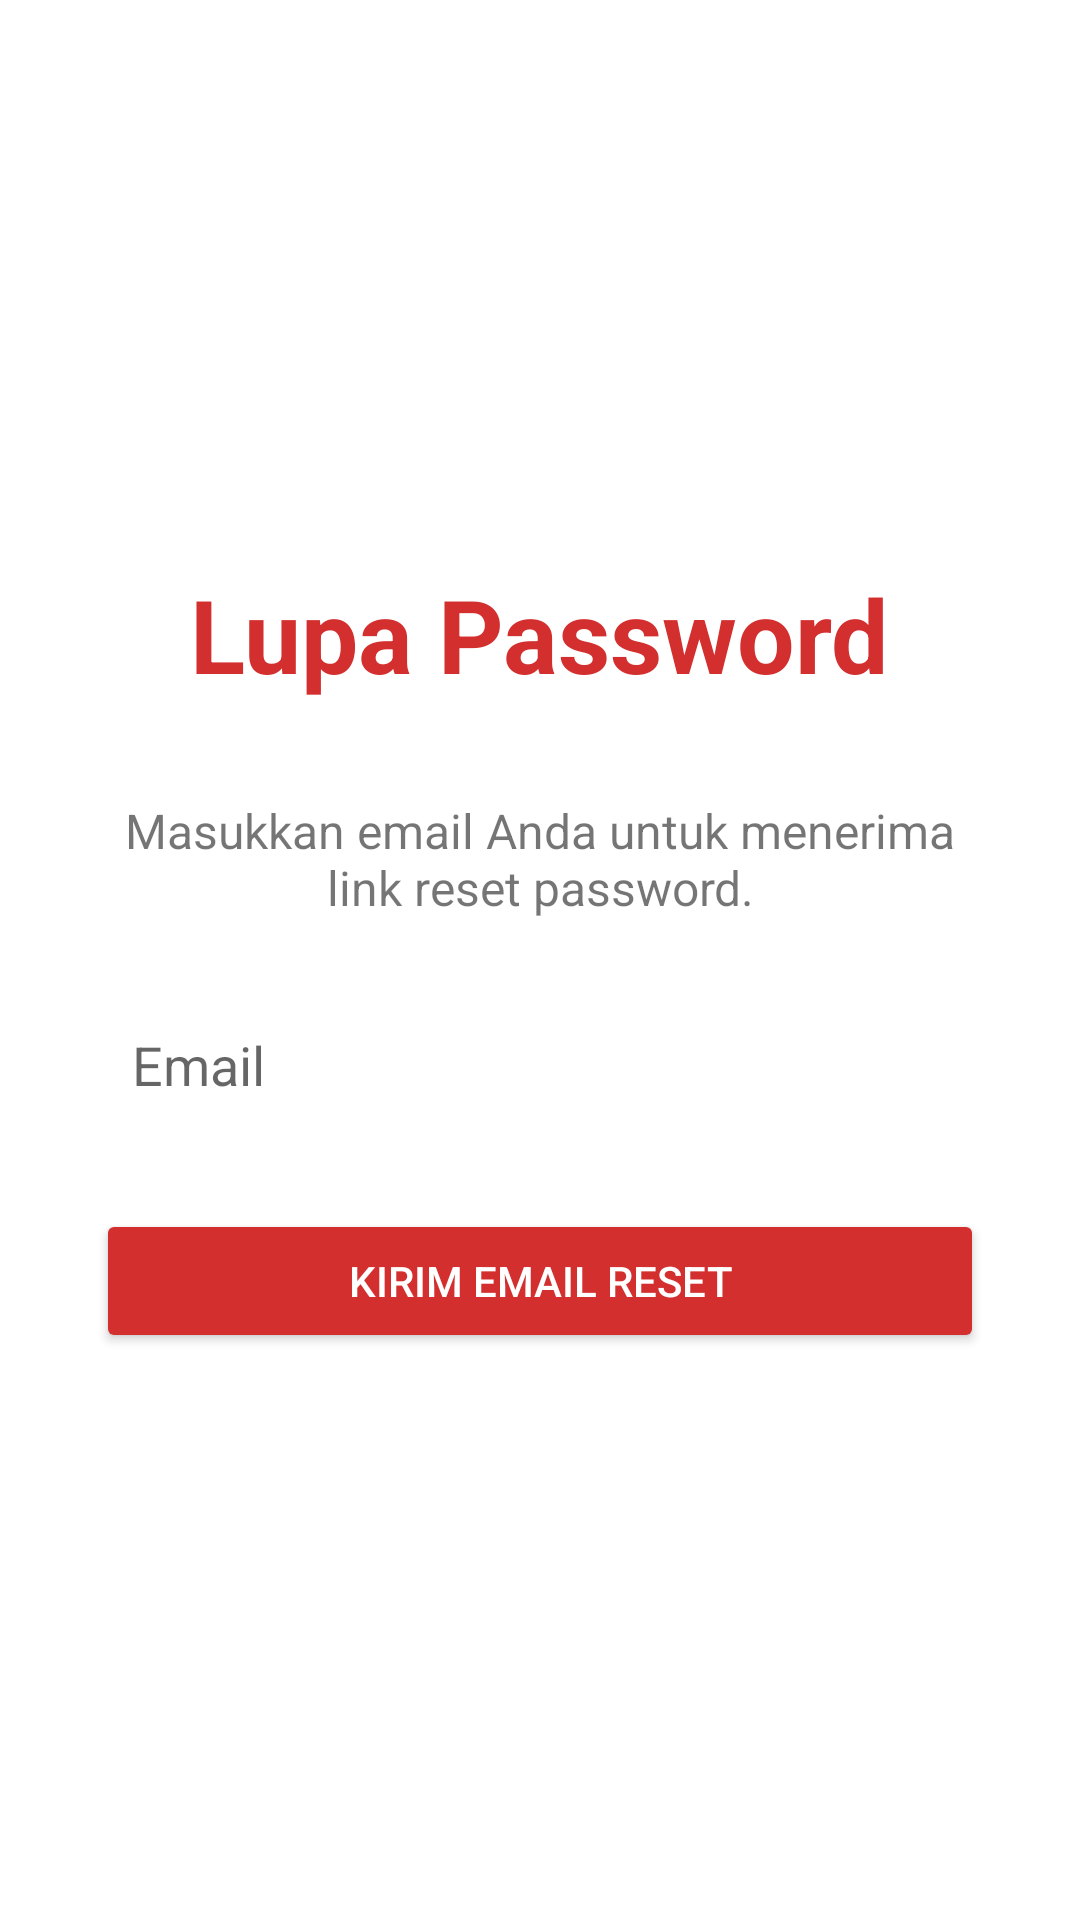

The Android layout XML behind this screen, and the referenced resources:
<!-- AndroidManifest.xml: application theme Theme.CleanWashLaundromat -->
<!-- res/layout/activity_forgot_password.xml -->
<?xml version="1.0" encoding="utf-8"?>
<LinearLayout xmlns:android="http://schemas.android.com/apk/res/android"
    xmlns:tools="http://schemas.android.com/tools"
    android:layout_width="match_parent"
    android:layout_height="match_parent"
    android:orientation="vertical"
    android:gravity="center"
    android:padding="32dp"
    android:background="@color/white"
    tools:context=".ui.auth.ForgotPasswordActivity">

    <TextView
        android:text="Lupa Password"
        android:textSize="34sp"
        android:textColor="@color/colorPrimary"
        android:textStyle="bold"
        android:layout_marginBottom="32dp"
        android:layout_width="wrap_content"
        android:layout_height="wrap_content"/>

    <TextView
        android:text="Masukkan email Anda untuk menerima link reset password."
        android:textSize="16sp"
        android:gravity="center"
        android:layout_marginBottom="24dp"
        android:layout_width="wrap_content"
        android:layout_height="wrap_content"/>

    <EditText
        android:id="@+id/etEmail"
        android:hint="Email"
        android:inputType="textEmailAddress"
        android:background="@drawable/edit_text_background"
        android:padding="12dp"
        android:layout_marginBottom="24dp"
        android:layout_width="match_parent"
        android:layout_height="wrap_content"/>

    <Button
        android:id="@+id/btnKirimEmail"
        android:text="Kirim Email Reset"
        android:backgroundTint="@color/colorPrimary"
        android:textColor="@color/white"
        android:layout_width="match_parent"
        android:layout_height="wrap_content"
        android:padding="12dp"/>
</LinearLayout>
<!-- resources referenced by this layout -->
<resources>
  <color name="colorPrimary">#D32F2F</color>
  <color name="white">#FFFFFFFF</color>
  <style name="Theme.CleanWashLaundromat" parent="Base.Theme.CleanWashLaundromat" />
  <style name="Base.Theme.CleanWashLaundromat" parent="Theme.MaterialComponents.DayNight.NoActionBar">
          
          <item name="colorPrimary">@color/colorPrimary</item>
          
          <item name="colorPrimaryVariant">@color/colorPrimaryDark</item>
          
          <item name="colorOnPrimary">@color/white</item>
  
          
          <item name="colorSecondary">@color/colorAccent</item>
          <item name="colorSecondaryVariant">@color/colorAccent</item>
          
          <item name="colorOnSecondary">@color/black</item>
  
          
          <item name="android:statusBarColor">?attr/colorPrimaryVariant</item>
  
          
      </style>
  <color name="colorPrimaryDark">#B71C1C</color>
  <color name="colorAccent">#FFC107</color>
  <color name="black">#FF000000</color>
</resources>
